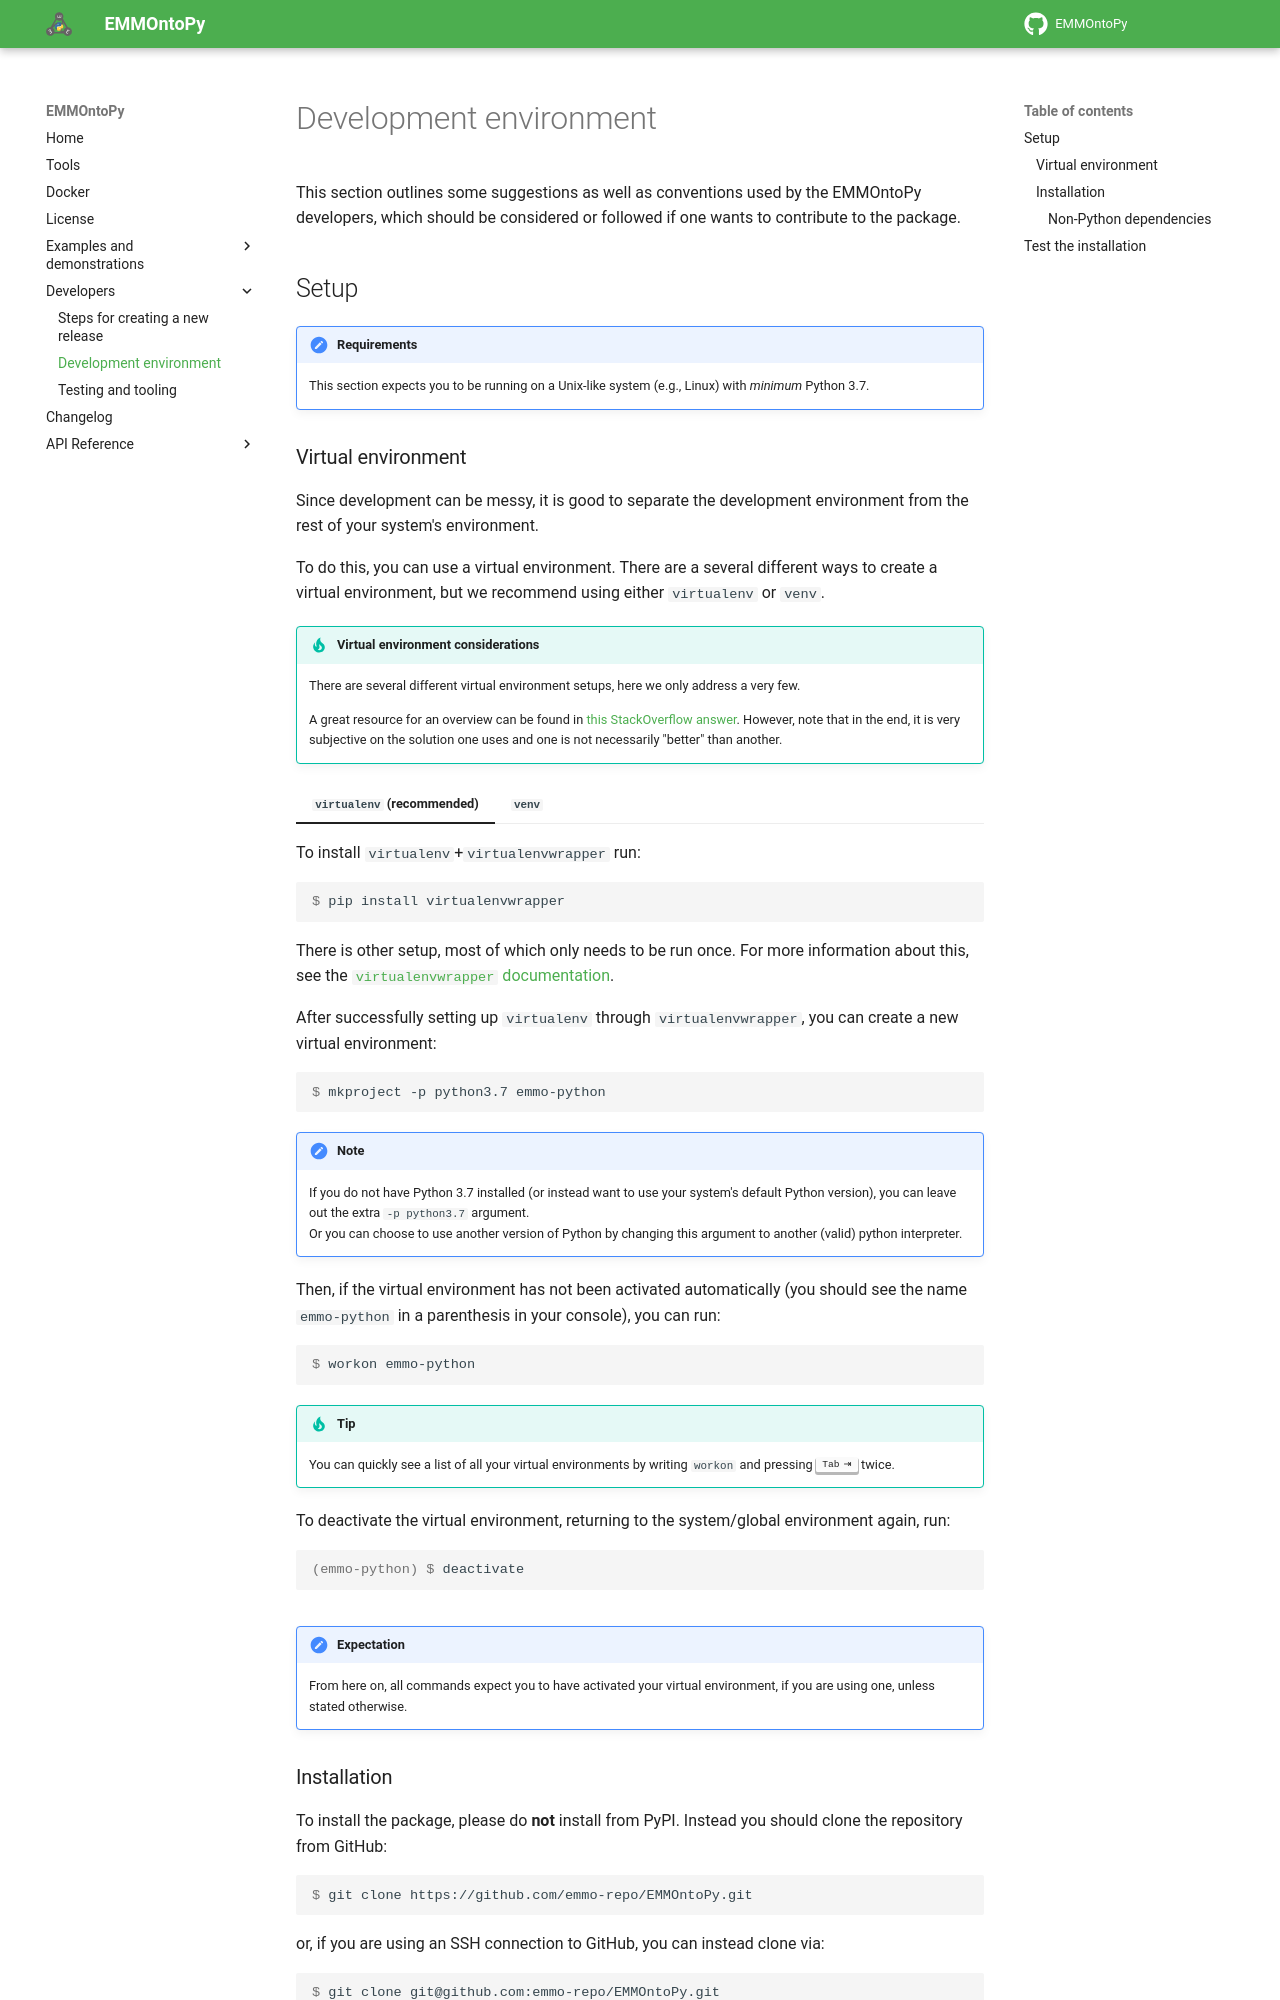

repository: emmo-repo/EMMOntoPy · page: latest/developers/setup/index.html · generator: mkdocs

# Development environment

<!-- markdownlint-disable MD046 MD014 -->

This section outlines some suggestions as well as conventions used by the EMMOntoPy developers, which should be considered or followed if one wants to contribute to the package.

## Setup

!!! important "Requirements"
    This section expects you to be running on a Unix-like system (e.g., Linux) with *minimum* Python 3.7.

### Virtual environment

Since development can be messy, it is good to separate the development environment from the rest of your system's environment.

To do this, you can use a virtual environment.
There are a several different ways to create a virtual environment, but we recommend using either `virtualenv` or `venv`.

!!! tip "Virtual environment considerations"
    There are several different virtual environment setups, here we only address a very few.

    A great resource for an overview can be found in [this StackOverflow answer](https://stackoverflow.com/a/41573588/12404091){:target="_blank" rel="noopener"}.
    However, note that in the end, it is very subjective on the solution one uses and one is not necessarily "better" than another.

=== "`virtualenv` (recommended)"

    To install `virtualenv`+`virtualenvwrapper` run:

    ```console
    $ pip install virtualenvwrapper
    ```

    There is other setup, most of which only needs to be run once.
    For more information about this, see the [`virtualenvwrapper` documentation](https://virtualenvwrapper.readthedocs.io/en/latest/#introduction){:target="_blank" rel="noopener"}.

    After successfully setting up `virtualenv` through `virtualenvwrapper`, you can create a new virtual environment:

    ```console
    $ mkproject -p python3.7 emmo-python
    ```

    !!! note
        If you do not have Python 3.7 installed (or instead want to use your system's default Python version), you can leave out the extra `-p python3.7` argument.  
        Or you can choose to use another version of Python by changing this argument to another (valid) python interpreter.

    Then, if the virtual environment has not been activated automatically (you should see the name `emmo-python` in a parenthesis in your console), you can run:

    ```console
    $ workon emmo-python
    ```

    !!! tip
        You can quickly see a list of all your virtual environments by writing `workon ` and pressing ++tab++ twice.

    To deactivate the virtual environment, returning to the system/global environment again, run:

    ```console
    (emmo-python) $ deactivate
    ```

=== "`venv`"

    `venv` is a built-in package in Python, which works similar to `virtualenv`, but with fewer capabilities.

    To create a new virtual environment with `venv`, first go to the directory, where you desire to keep your virtual environment.
    Then run the `venv` module using the Python interpreter you wish to use in the virtual environment.
    For Python 3.7 this would look like the following:

    ```console
    $ python3.7 -m venv emmo-python
    ```

    A folder with the name `emmo-python` containing the environment is created.

    To activate the environment run:

    ```console
    $ ./emmo-python/activate
    ```

    or

    ```console
    $ /path/to/emmo-python/activate
    ```

    You should now see the name `emmo-python` in a parenthesis in your console, letting you know you have activated and are currently using the `emmo-python` virtual environment.

    To deactivate the virtual environment, returning to the system/global environment again, run:

    ```console
    (emmo-python) $ deactivate
    ```

!!! important "Expectation"
    From here on, all commands expect you to have activated your virtual environment, if you are using one, unless stated otherwise.
